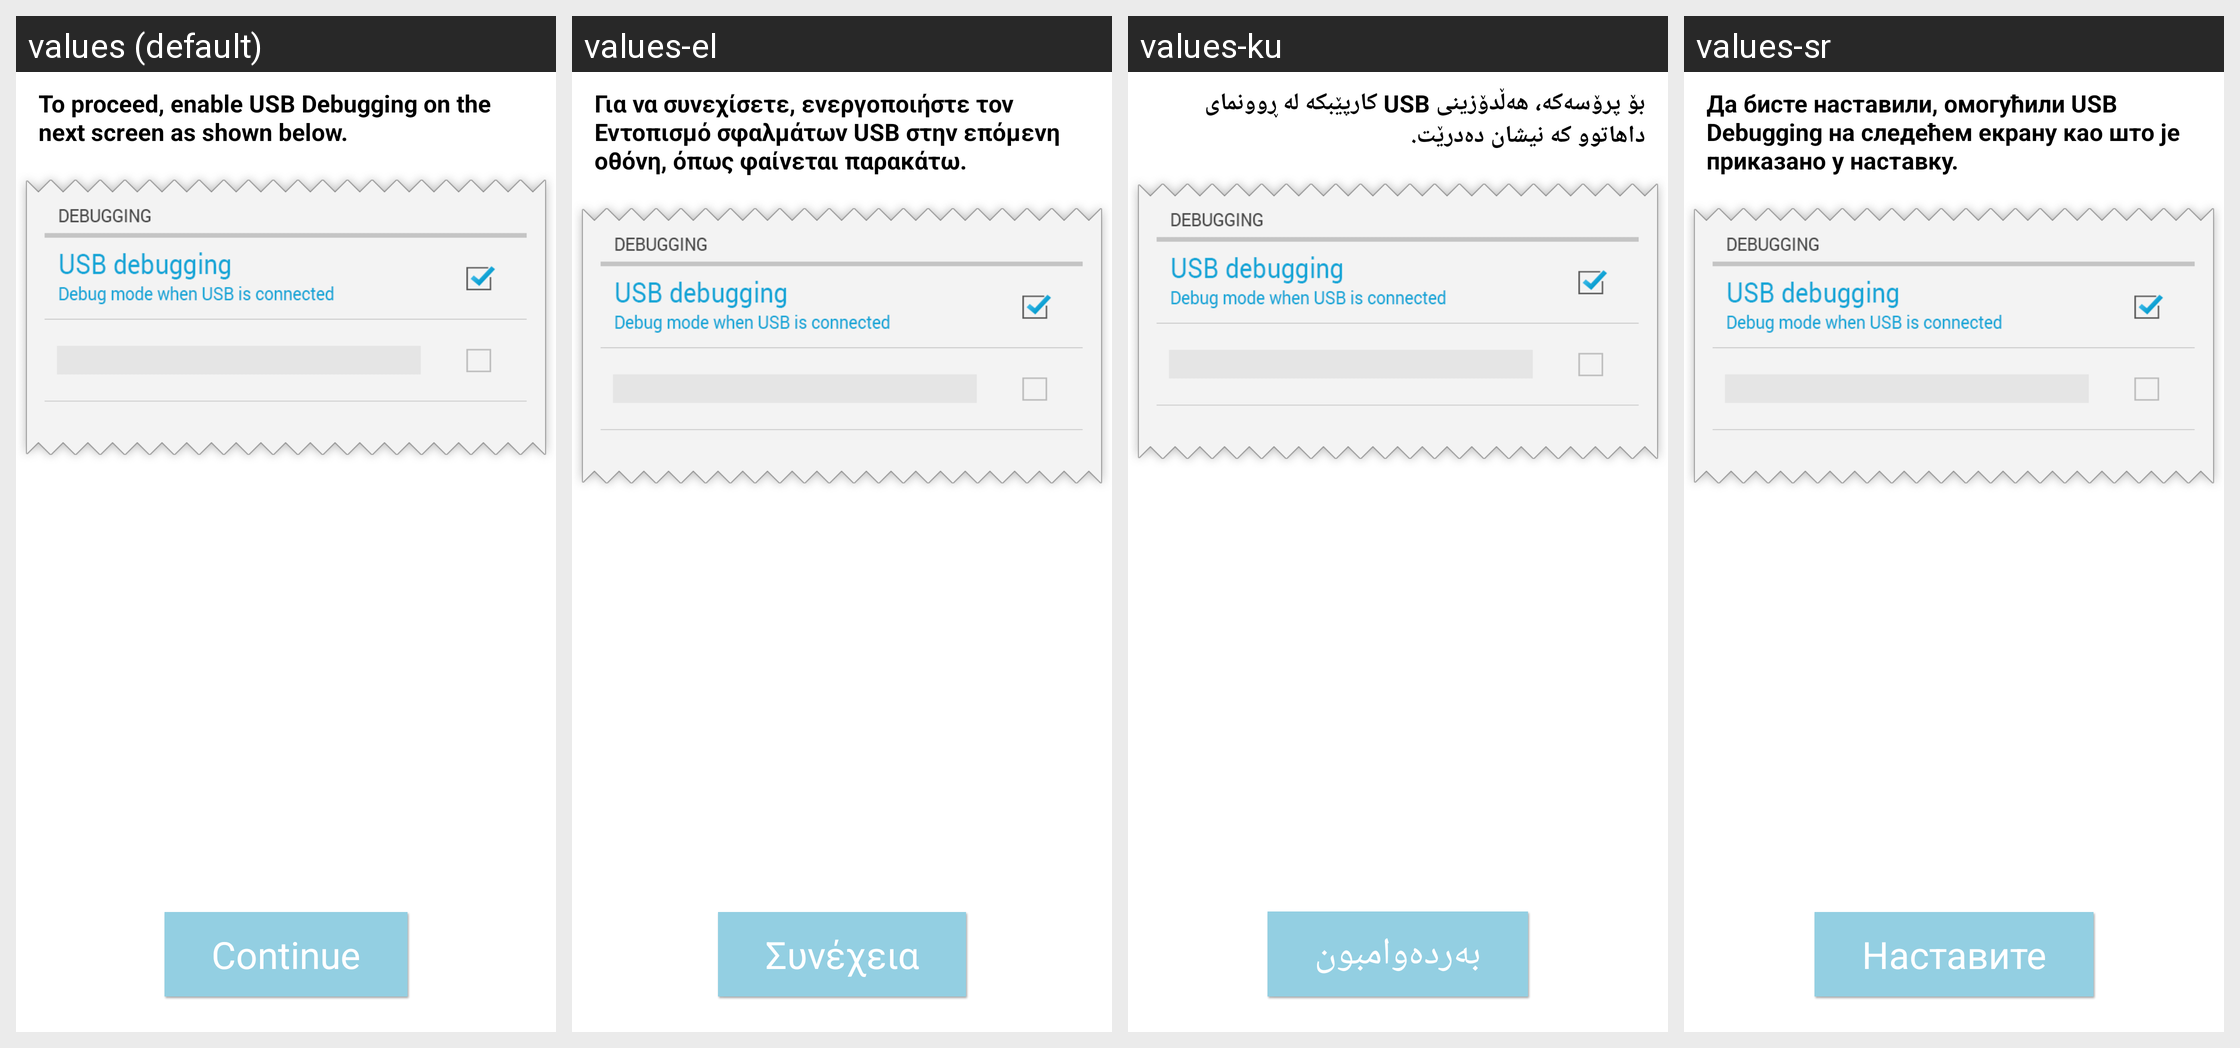

This grid shows one Android layout under several languages. Give, for every string resource on the screen, its name, the default text and each shown locale's text.
Android screen res/layout/usb.xml rendered under 4 locales, left to right: values (default), values-el, values-ku, values-sr. Device: Nexus 5 (rendered at 1080×1920; each locale shown at half size, 540×960, under a caption strip naming it); theme AppTheme.
Other locales in the repository, not shown: values-af, values-ar, values-az, values-bn, values-ca, values-cs, values-da, values-de, values-en-rAU, values-en-rIN, values-es, values-es-rXA, values-et, values-eu, values-fa, values-fi, values-fr, values-gl, values-hu, values-in, values-it, values-iw, values-ja, values-ko, values-lb, values-lt, values-lv, values-nb, values-nl, values-pl, values-pt-rBR, values-pt-rPT, values-ro, values-ru, values-si, values-sk, values-sv, values-th, values-tr, values-uk, values-vi, values-zh-rCN, values-zh-rHK, values-zh-rTW.
Strings drawn on this screen, with the default value and each locale's value (text and hints the layout hard-codes, and strings that could not be matched under every locale, appear in the picture but are not listed):

enable_usb_help
  values: To proceed, enable USB Debugging on the next screen as shown below.
  values-el: Για να συνεχίσετε, ενεργοποιήστε τον Εντοπισμό σφαλμάτων USB στην επόμενη οθόνη, όπως φαίνεται παρακάτω.
  values-ku: بۆ پرۆسه‌که‌، هه‌ڵدۆزینی USB کارپێبکه‌ له‌ ڕوونمای داهاتوو که‌ نیشان ده‌درێت.
  values-sr: Да бисте наставили, омогућили USB Debugging на следећем екрану као што је приказано у наставку.

open_developer_options
  values: Continue
  values-el: Συνέχεια
  values-ku: بەردەوامبون
  values-sr: Наставите
